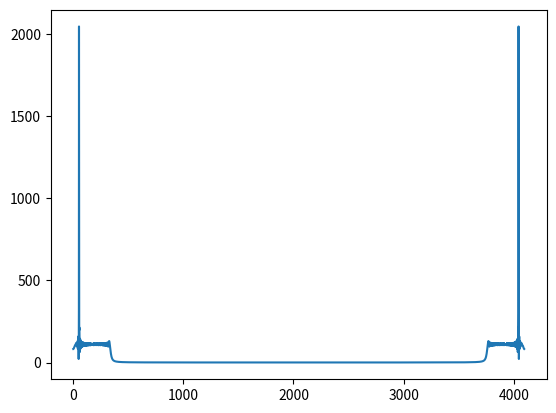

This figure's Python source:
import numpy as np
import scipy.signal as sp
import scipy.fft as sppfft
import matplotlib.pyplot as plt
import matplotlib.animation as animation
import pprint



sampling_frequency = 125*10**6 #125 Mhz
freq = 10 * 10**6
freq2 = 25 * 10**6 # 22Mhz
sigtime = 50 * 10 ** (-6) # 100 us capture time

#the number of points will be
points = int(np.floor(sampling_frequency*sigtime))
print("number of points is", points)
# signal = np.concatenate((np.sin(freq*np.linspace(0,sigtime,points)),10*np.sin(freq2*np.linspace(0,sigtime,points))n))
signal =(np.sin(freq*np.linspace(0,sigtime,points))+ np.sin(freq2*np.linspace(0,2,points)*np.linspace(0,sigtime,points)))


def FFT(vector):
    n=len(vector)
    if n==1:
        return vector
    omega = np.exp(2j*np.pi/n)
    even = vector[slice(None, None, 2)]
    odd = vector[slice(1, None, 2)]
    transformed_even = FFT(even)
    transformed_odd = FFT(odd)
    y = [0]*n
    for i in range(int(n/2)):
        y[i] = transformed_even[i] + (omega**i)*transformed_odd[i]
        y[i+int(n/2)] = transformed_even[i] - (omega**i)*transformed_odd[i]
    return y

data = np.abs(FFT(signal[0:4096]))
plt.plot(data)
# plt.plot(np.abs(sppfft.fft(signal[0:4096])))
plt.show()